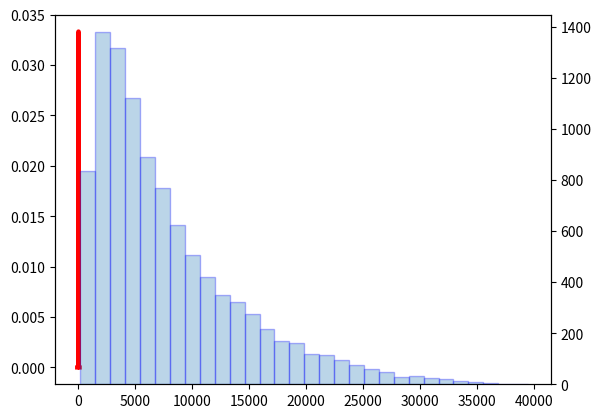

Write the Python code that produced this figure.
#!/usr/bin/env python3
# -*- coding: utf-8 -*-
"""
Created on Sat Feb  5 11:52:12 2022

@author: davidadvocate
"""
# Good Reference: https://www.alphacodingskills.com/scipy/scipy-uniform-distribution.php
import numpy as np
import matplotlib.pyplot as plt
from scipy.stats import uniform

# Input random values ranging from umin to umax
umin=5
umax=30

#np.random.seed(10)

#creating bin - ranging above and below will give the pdf a better shape
ux = np.arange(umin-100,umax+100,1) 
uvals1 = uniform.rvs(umin, umax, 10000) #uniformly distributed random numbers
uy = uniform.pdf(ux, umin, umax) # Create the PDF

uvals2 = uniform.rvs(umin, umax, 10000)
uvals3 = uniform.rvs(umin, umax, 10000)
uvals=uvals1*uvals2*uvals3
print("min, max, mean:", round(np.min(uvals),1), round(np.max(uvals),1), round(np.mean(uvals),1))


fig,ax = plt.subplots()
ax.plot(ux, uy, c='r', lw=3)
ax2=ax.twinx()
ax2.hist(uvals, bins=30, edgecolor='blue', alpha=.3) 
#plt.xlim(umin-5,umax+10)
plt.show()